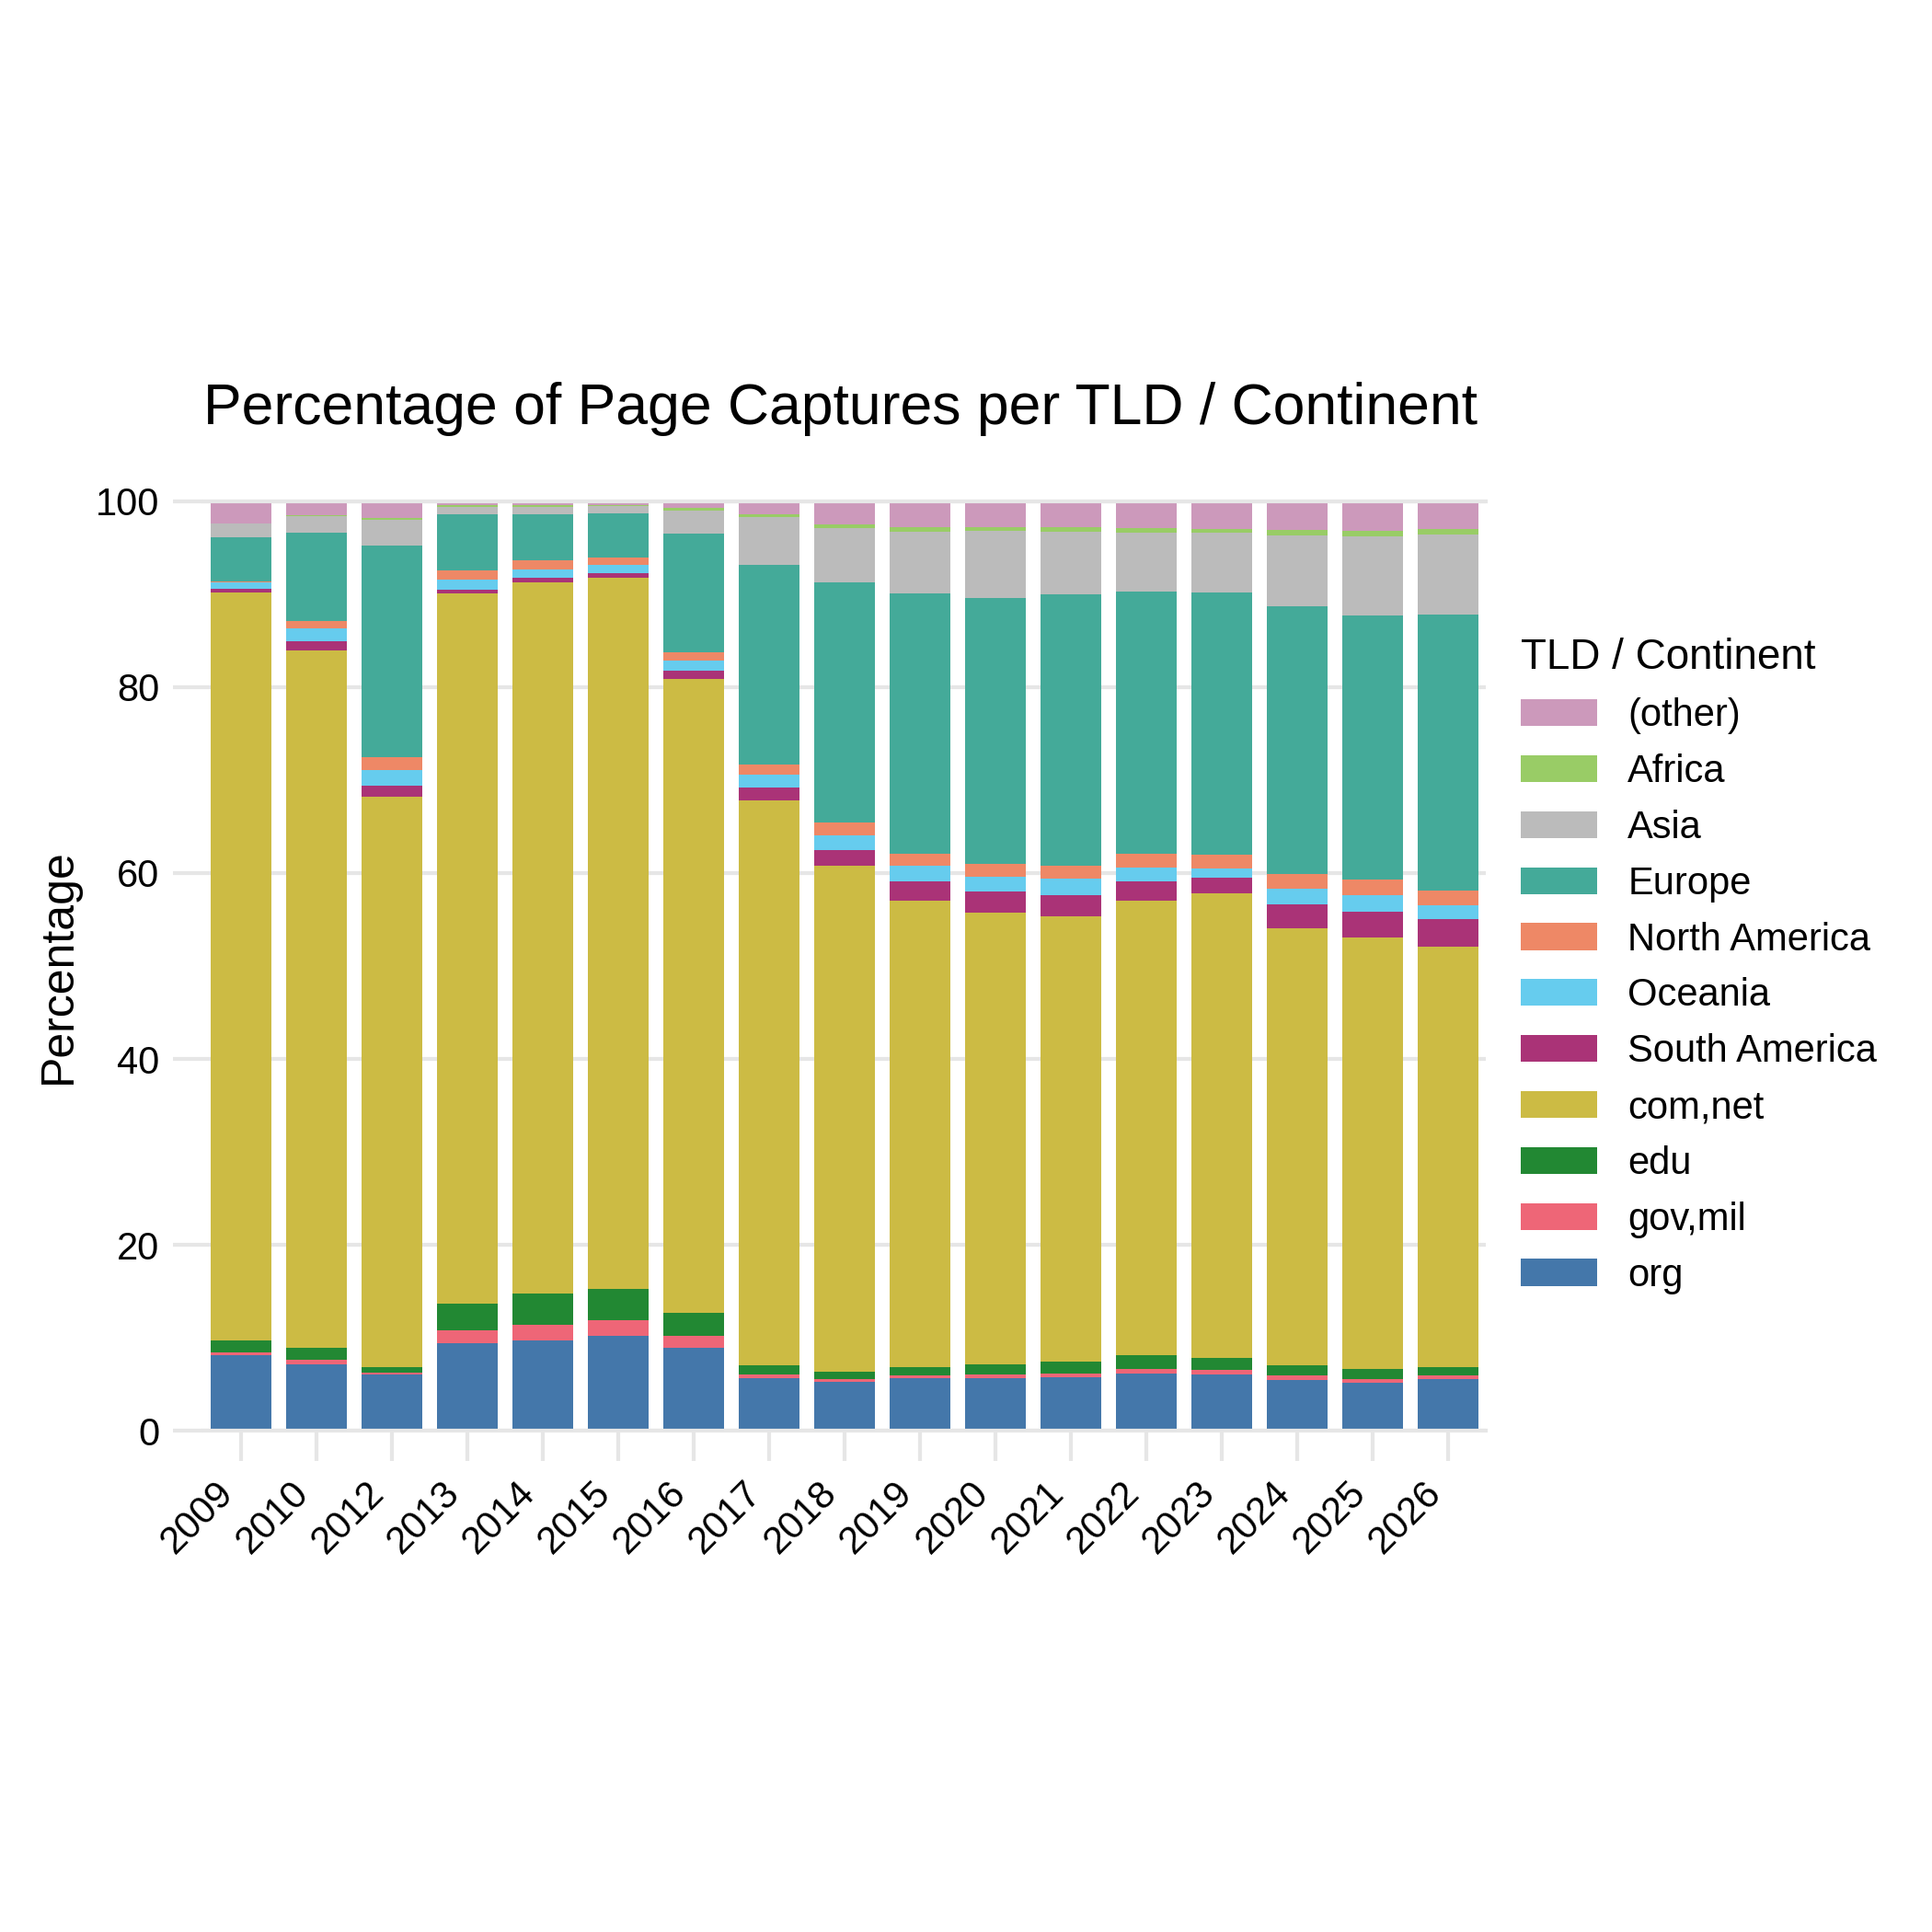

Values plotted in this chart, from the file beside it:
year, (other), com,net, org, edu, gov,mil, North America, South America, Oceania, Africa, Asia, Europe
2009, 2.373, 80.38, 8.098, 1.276, 0.3793, 0.114, 0.4869, 0.6385, 0.02566, 1.479, 4.75
2010, 1.486, 74.96, 7.14, 1.308, 0.512, 0.7707, 0.9791, 1.411, 0.1282, 1.783, 9.525
2012, 1.806, 61.29, 6.023, 0.6065, 0.2675, 1.314, 1.191, 1.742, 0.2261, 2.774, 22.76
2013, 0.4049, 76.35, 9.398, 2.907, 1.413, 1.017, 0.4227, 1.081, 0.1853, 0.8537, 5.97
2014, 0.4173, 76.45, 9.749, 3.364, 1.685, 0.9603, 0.5336, 0.8684, 0.1821, 0.8292, 4.958
2015, 0.3746, 76.47, 10.25, 3.344, 1.684, 0.8405, 0.5148, 0.853, 0.174, 0.8053, 4.69
2016, 0.7364, 68.2, 8.963, 2.482, 1.266, 0.9543, 0.8108, 1.091, 0.238, 2.482, 12.77
2017, 1.38, 60.76, 5.644, 1.021, 0.4236, 1.15, 1.382, 1.33, 0.297, 5.127, 21.49
2018, 2.472, 54.47, 5.278, 0.7472, 0.2809, 1.404, 1.718, 1.513, 0.4049, 5.873, 25.83
2019, 2.799, 50.19, 5.677, 0.8886, 0.3076, 1.356, 2.043, 1.648, 0.4757, 6.625, 27.99
2020, 2.757, 48.68, 5.68, 1.076, 0.3511, 1.36, 2.18, 1.661, 0.4767, 7.165, 28.61
2021, 2.808, 47.91, 5.713, 1.281, 0.4115, 1.451, 2.344, 1.72, 0.5006, 6.682, 29.17
2022, 2.878, 48.93, 6.158, 1.488, 0.4799, 1.506, 2.084, 1.403, 0.4838, 6.37, 28.21
2023, 2.988, 50.02, 6.06, 1.307, 0.4702, 1.568, 1.663, 0.9367, 0.4256, 6.358, 28.21
2024, 3.045, 46.96, 5.51, 1.138, 0.4376, 1.594, 2.627, 1.659, 0.5955, 7.677, 28.76
2025, 3.171, 46.44, 5.165, 1.018, 0.4346, 1.639, 2.816, 1.744, 0.6277, 8.451, 28.5
2026, 2.944, 45.18, 5.574, 0.8736, 0.4339, 1.569, 2.964, 1.478, 0.6259, 8.625, 29.73
